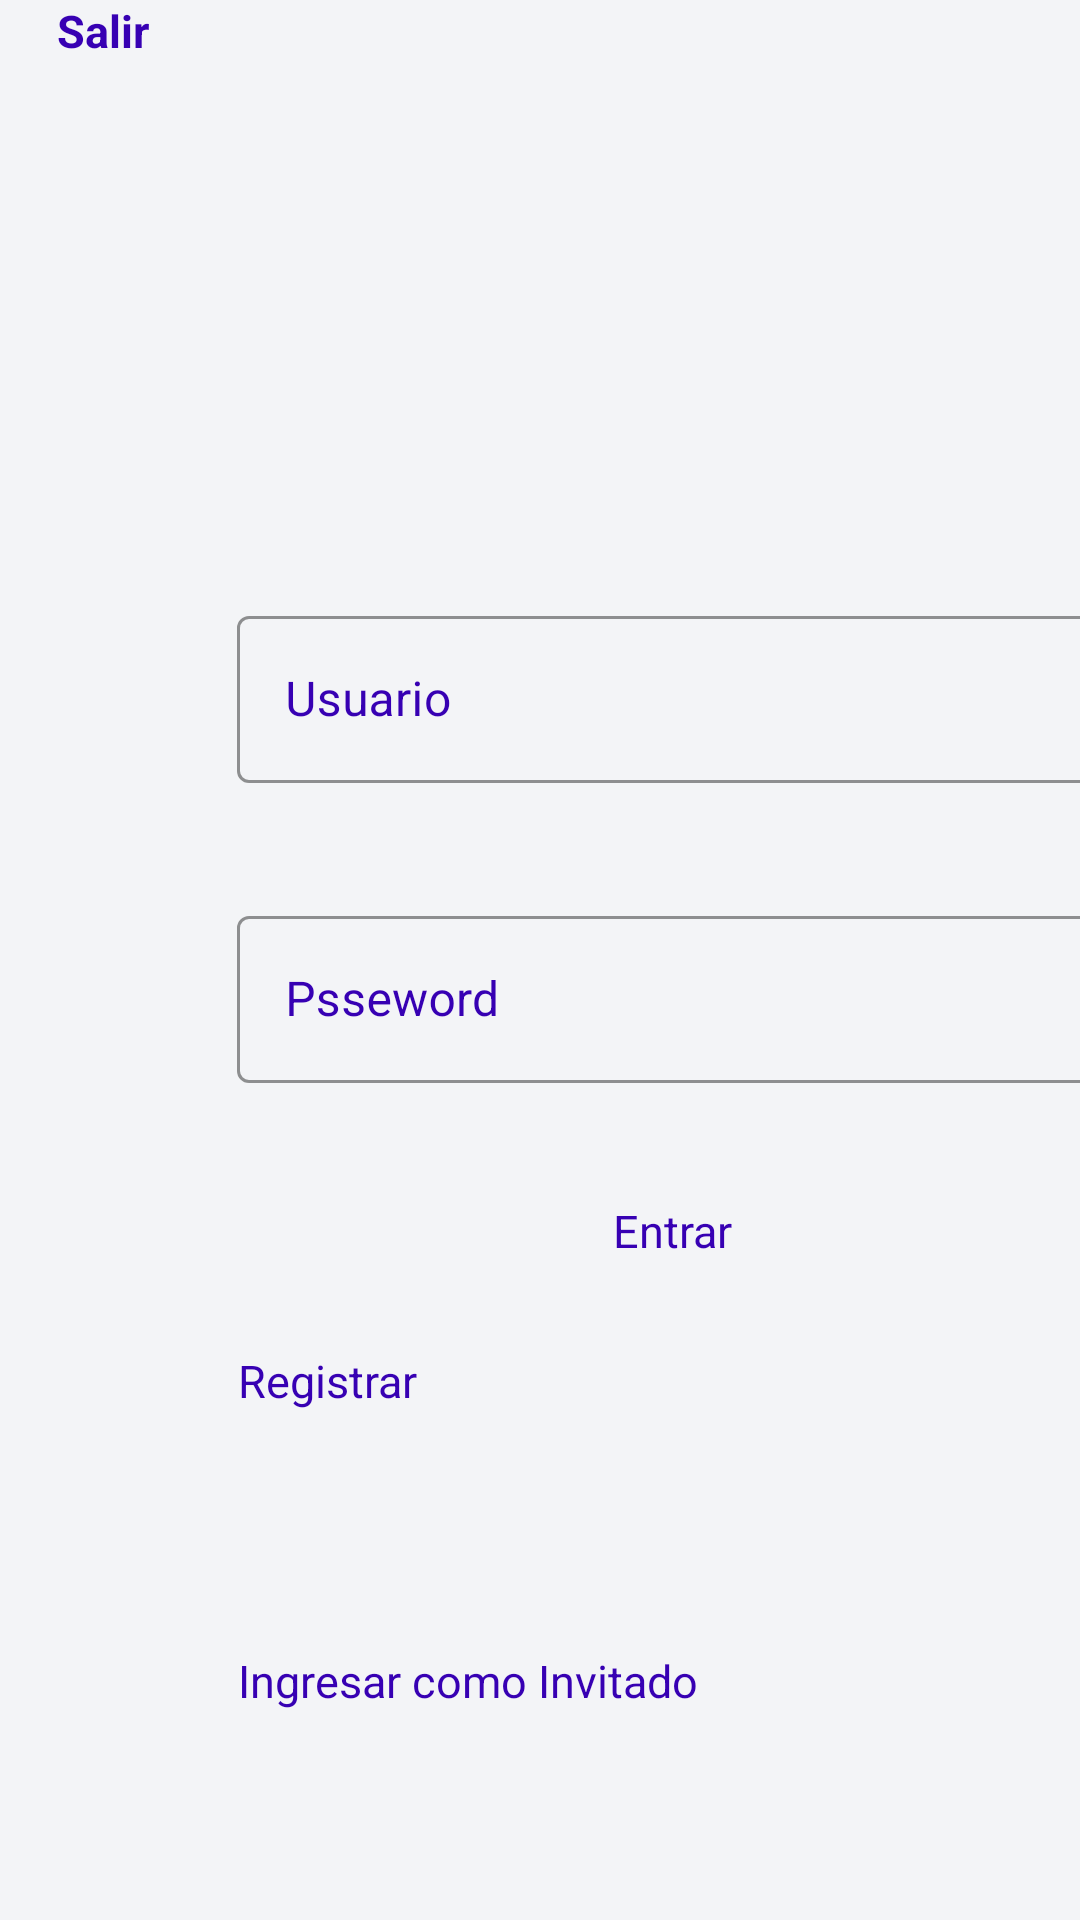

Write the Android layout XML for this screen, with the resource values it uses.
<!-- AndroidManifest.xml: application theme Theme.MiMascota -->
<!-- res/layout/fragment_login.xml -->
<?xml version="1.0" encoding="utf-8"?>
<androidx.constraintlayout.widget.ConstraintLayout xmlns:android="http://schemas.android.com/apk/res/android"
    xmlns:tools="http://schemas.android.com/tools"
    android:layout_width="match_parent"
    android:layout_height="match_parent"
    xmlns:app="http://schemas.android.com/apk/res-auto"
    tools:context=".views.login.LoginFragment"
    android:background="@color/bkgPantalla" >


    <TextView
        android:id="@+id/tvSalir"
        android:layout_width="60dp"
        android:layout_height="wrap_content"
        android:layout_marginLeft="@dimen/tvGeneral"
        android:background="@color/bkgPantalla"
        android:text="Salir"
        android:textColor="@color/tvTitle"
        android:textSize="15dp"
        android:textStyle="bold"
        app:layout_constraintStart_toStartOf="parent"
        tools:ignore="MissingConstraints" />


    <com.google.android.material.textfield.TextInputLayout
        android:id="@+id/input_layout_Nombre"
        style="@style/Widget.MaterialComponents.TextInputLayout.OutlinedBox"
        android:layout_width="@dimen/edRegistro"
        android:layout_height="wrap_content"
        android:layout_marginTop="200dp"
        android:hint="Usuario"
        android:textColorHint="@color/tvTitle"
        app:boxStrokeColor="#FF3700B3"
        app:counterTextColor="@color/tvTitle"
        app:layout_constraintStart_toEndOf="@id/tvSalir"
        app:layout_constraintTop_toTopOf="parent">

        <com.google.android.material.textfield.TextInputEditText
            android:id="@+id/edUsuario"
            android:layout_width="match_parent"
            android:layout_height="wrap_content"
            android:textColor="@color/tvTitle" />

    </com.google.android.material.textfield.TextInputLayout>

    <com.google.android.material.textfield.TextInputLayout
        android:id="@+id/input_layout_Password"
        style="@style/Widget.MaterialComponents.TextInputLayout.OutlinedBox"
        android:layout_width="@dimen/edRegistro"
        android:layout_height="wrap_content"
        android:layout_marginTop="300dp"
        android:hint="Psseword"
        android:textColorHint="@color/tvTitle"
        app:boxStrokeColor="#FF3700B3"
        app:layout_constraintStart_toEndOf="@id/tvSalir"
        app:layout_constraintTop_toTopOf="parent">

        <com.google.android.material.textfield.TextInputEditText
            android:id="@+id/etPassword"
            android:layout_width="match_parent"
            android:layout_height="wrap_content"
            android:textColor="@color/tvTitle" />

    </com.google.android.material.textfield.TextInputLayout>

    <TextView
        android:id="@+id/tvEntrar"
        android:layout_width="290dp"
        android:layout_height="wrap_content"
        android:layout_marginTop="400dp"
        android:text="Entrar"
        android:textAlignment="center"
        android:textColor="@color/tvTitle"
        android:textSize="@dimen/tvIngresar"
        app:layout_constraintStart_toEndOf="@id/tvSalir"
        app:layout_constraintTop_toTopOf="parent"
        tools:ignore="MissingConstraints" />

    <TextView
        android:id="@+id/tvRegister"
        android:layout_width="wrap_content"
        android:layout_height="wrap_content"
        android:layout_marginTop="450dp"
        android:text="Registrar"
        android:textAlignment="center"
        android:textColor="@color/tvTitle"
        android:textSize="@dimen/tvIngresar"
        app:layout_constraintStart_toEndOf="@id/tvSalir"
        app:layout_constraintTop_toTopOf="parent"
        tools:ignore="MissingConstraints" />

    <TextView
        android:id="@+id/tvIngresarInvi"
        android:layout_width="wrap_content"
        android:layout_height="wrap_content"
        android:layout_marginTop="550dp"
        android:text="Ingresar como Invitado"
        android:textAlignment="center"
        android:textColor="@color/tvTitle"
        android:textSize="@dimen/tvIngresar"
        app:layout_constraintStart_toEndOf="@id/tvSalir"
        app:layout_constraintTop_toTopOf="parent"
        tools:ignore="MissingConstraints" />

</androidx.constraintlayout.widget.ConstraintLayout>
<!-- resources referenced by this layout -->
<resources>
  <color name="bkgPantalla">#f3f4f7</color>
  <color name="tvTitle">#FF3700B3</color>
  <dimen name="edRegistro">290dp</dimen>
  <dimen name="tvGeneral">19dp</dimen>
  <dimen name="tvIngresar">15dp</dimen>
  <style name="Theme.MiMascota" parent="Theme.MaterialComponents.DayNight.DarkActionBar">
          
          <item name="colorPrimary">@color/purple_500</item>
          <item name="colorPrimaryVariant">@color/purple_700</item>
          <item name="colorOnPrimary">@color/white</item>
          
          <item name="colorSecondary">@color/teal_200</item>
          <item name="colorSecondaryVariant">@color/teal_700</item>
          <item name="colorOnSecondary">@color/black</item>
          
          <item name="android:statusBarColor" tools:targetApi="l">?attr/colorPrimaryVariant</item>
          
      </style>
  <color name="purple_500">#FF6200EE</color>
  <color name="purple_700">#FF3700B3</color>
  <color name="white">#FFFFFFFF</color>
  <color name="teal_200">#FF03DAC5</color>
  <color name="teal_700">#FF018786</color>
  <color name="black">#FF000000</color>
</resources>
